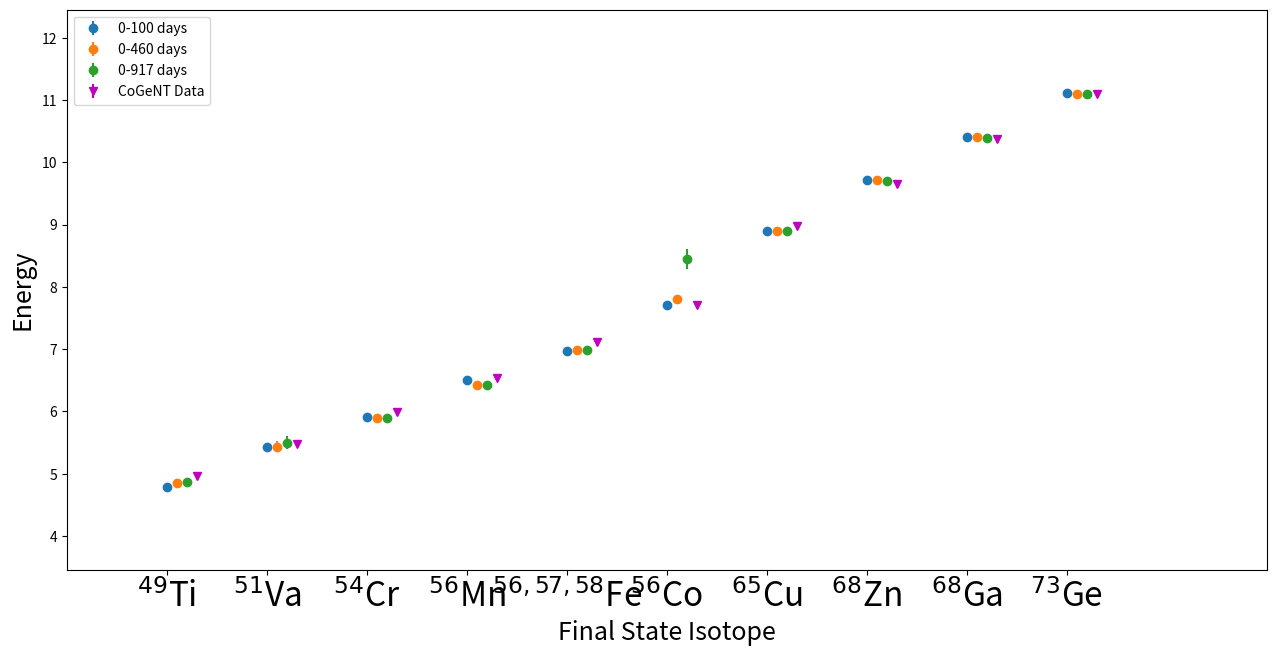
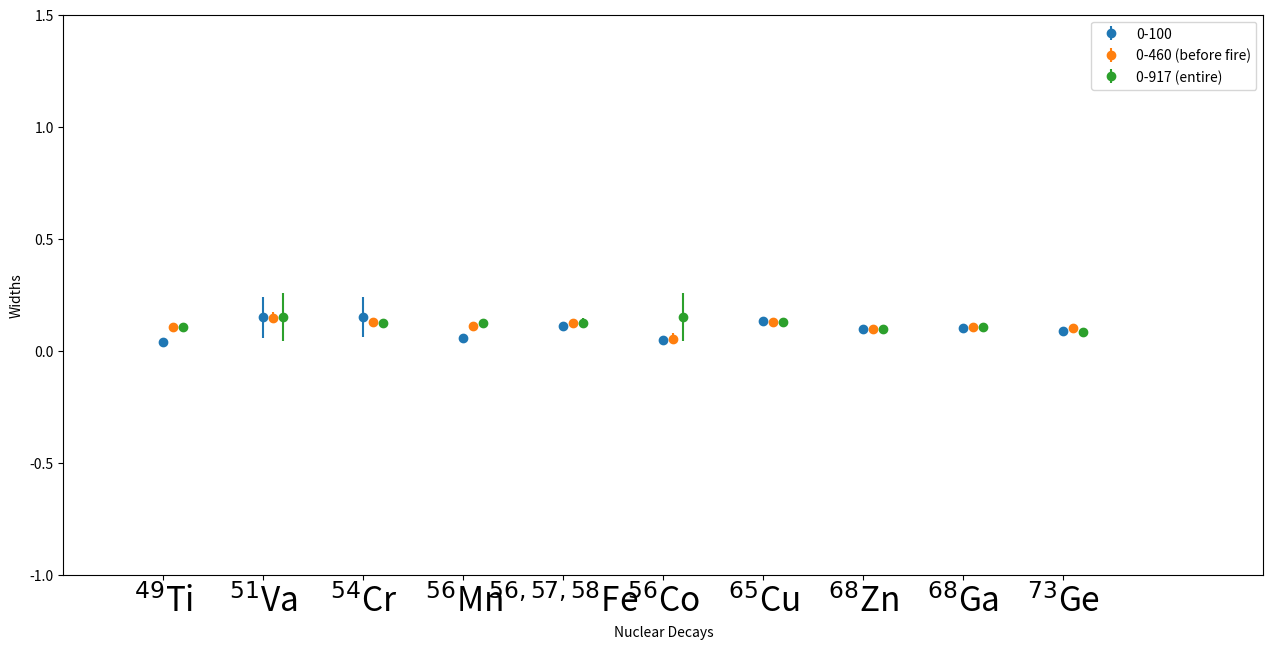
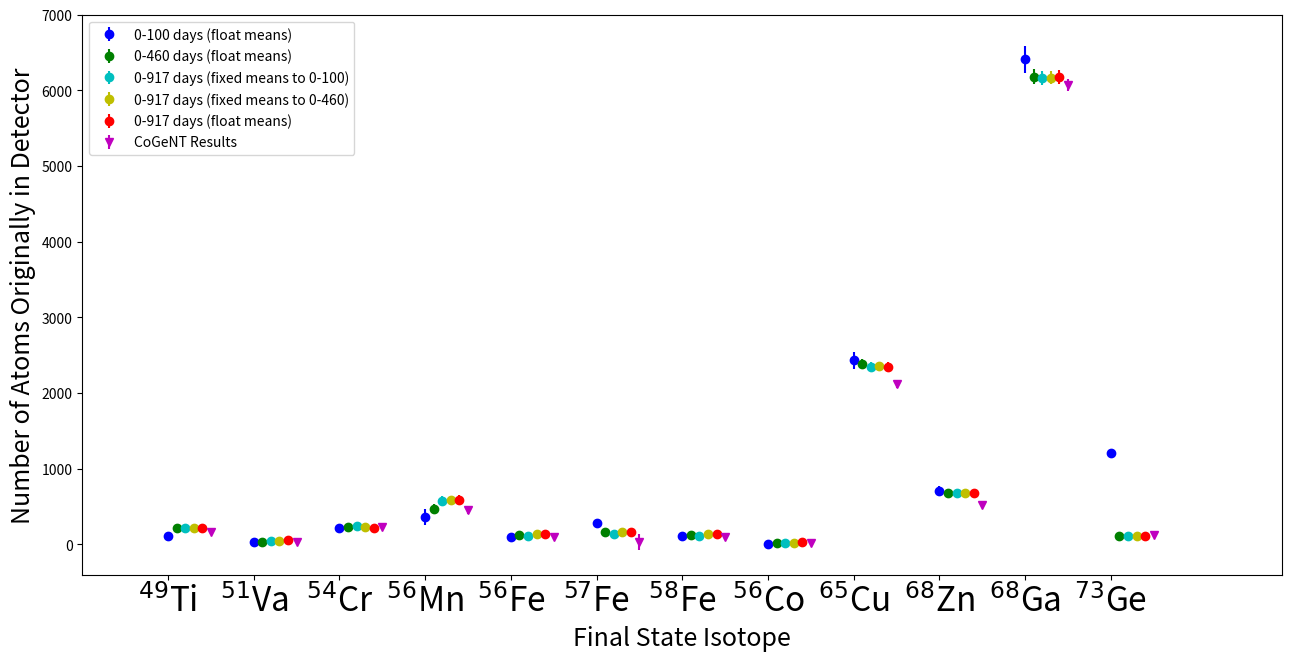
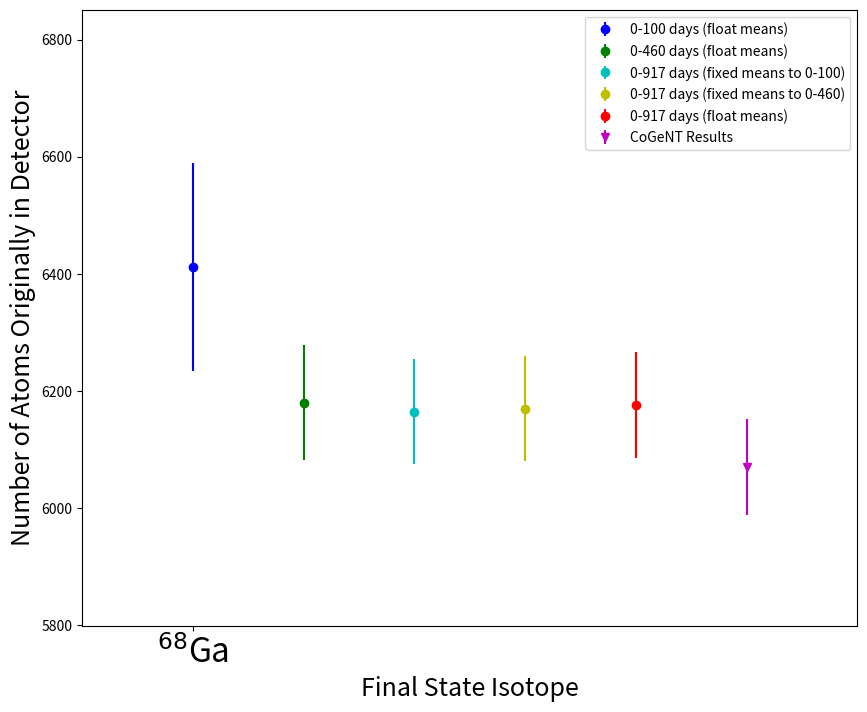

Here is the Python script that generated these plots, in order:
import matplotlib.pylab as plt
import numpy as np

xlabels = [r'$^{49}$Ti',r'$^{51}$Va',r'$^{54}$Cr',r'$^{56}$Mn',r'$^{56,57,58}$Fe',r'$^{56}$Co',\
           r'$^{65}$Cu', r'$^{68}$Zn',r'$^{68}$Ga',r'$^{73}$Ge']
xlabels2 = [r'$^{51}$Va',r'$^{54}$Cr',r'$^{56}$Mn',r'$^{56,57,58}$Fe',r'$^{56}$Co',\
           r'$^{65}$Cu', r'$^{68}$Zn',r'$^{68}$Ga',r'$^{73}$Ge',r'$^{73}$As']

x0 = range(0,len(xlabels))
x1 = []
x2 = []
x3 = []
for x in x0:
    x1.append(x+0.1)
    x2.append(x+0.2)
    x3.append(x+0.3)

# Means of Gaussians for fit from 0-100 days.
y_means0 = [4.7884, 5.426, 5.908, 6.505, 6.975, 7.716, 8.903, 9.715, 10.4, 11.12]
y_means_err0= [0.01171, 0.06179, 0.04881, 0.01956, 0.02109, 0.03381, 0.006239, 0.00981, 0.00286, 0.0139]

# Means of Gaussians for fit from 0-460 days (before the fire).
y_means1 = [4.856, 5.437, 5.9, 6.432, 6.986, 7.805, 8.904, 9.715, 10.4, 11.1]
y_means_err1= [0.01669, 0.0861, 0.0203, 0.01791, 0.002236, 0.0436, 0.003515, 0.005701, 0.001739, 0.01613]

# Means of Guassians for fit from 0-920 days (entire dataset float)
y_means2 = [4.87,5.501,5.896,6.422,6.982,8.449,8.904,9.709,10.39,11.1]
y_means_err2 = [0.01579,0.111,0.02428,0.01452,0.02313,0.1638,0.00367,0.005512,0.001614,0.01579]

# Actual means of Events
y_means3 = [4.97,5.47,5.99,6.54,7.11,7.71,8.98,9.66,10.37,11.10]
y_means_err3 = [0.0,0.0,0.0,0.0,0.0,0.0,0.0,0.0,0.0,0.0]


plt.figure(figsize=(15,7))
plt.subplots_adjust(top=0.95,bottom=0.15,right=0.95,left=0.15)

plt.xticks(x0,xlabels)
plt.tick_params(axis='x', labelsize=24)

plt.errorbar(x0,y_means0,yerr=y_means_err0,fmt='o',label='0-100 days')
plt.errorbar(x1,y_means1,yerr=y_means_err1,fmt='o',label='0-460 days')
plt.errorbar(x2,y_means2,yerr=y_means_err2,fmt='o',label='0-917 days')
plt.errorbar(x3,y_means3,yerr=y_means_err3,fmt='v',label='CoGeNT Data',color='m')

plt.xlim(x0[0]-1,x0[-1]+2)
ymin,ymax = plt.ylim()
plt.ylim(ymin-1,ymax+1)
plt.xlabel('Final State Isotope',fontsize=18)
plt.ylabel('Energy',fontsize=18)
legend_location = 'upper left'
plt.legend(loc=legend_location)
plt.savefig('mean_compare.png')
#####################################################

# Widths of Gaussians for fit from 0-100 days
y_widths0 = [0.04,0.15,0.15,0.0567,0.109,0.04993,0.1338,0.09675,0.1012,0.08714]
y_widths_err0 = [0.01021,0.09098,0.08934,0.01805,0.02018,0.01513,0.005137,0.01031,0.002182,0.01348]

# Widths of Gaussians for fit from 0-460 days (before the fire).
y_widths1 = [0.1057,0.1474,0.1302,0.1122,0.1242,0.05414,0.1274,0.09603,0.105,0.1004]
y_widths_err1 = [0.01281,0.0241,0.01712,0.0143,0.01781,0.02306,0.002862,0.005124,0.001356,0.01426]

# Widths of Gaussians for fit from 0-917 days (entire dataset float)
y_widths2 = [0.1055,0.15,0.1225,0.1248,0.1221,0.15,0.1264,0.09631,0.1062,0.08351]
y_widths_err2 = [0.01397,0.1057,0.02098,0.01335,0.02275,0.1062,0.003216,0.00546,0.001303,0.01864]

plt.figure(figsize=(15,7))
plt.subplots_adjust(top=0.95,bottom=0.15,right=0.95,left=0.15)

plt.xticks(x0,xlabels)
plt.tick_params(axis='x', labelsize=24)

plt.errorbar(x0,y_widths0,yerr=y_widths_err0,fmt='o',label='0-100')
plt.errorbar(x1,y_widths1,yerr=y_widths_err1,fmt='o',label='0-460 (before fire)')
plt.errorbar(x2,y_widths2,yerr=y_widths_err2,fmt='o',label='0-917 (entire)')

plt.xlim(x0[0]-1,x0[-1]+2)
ymin,ymax = plt.ylim([0.0,0.5])
plt.ylim(ymin-1,ymax+1)
plt.xlabel('Nuclear Decays')
plt.ylabel('Widths')
plt.legend()
plt.savefig('width_compare.png')


#####################################################

xlabels = [r'$^{49}$Ti',r'$^{51}$Va',r'$^{54}$Cr',r'$^{56}$Mn',r'$^{56}$Fe',r'$^{57}$Fe',r'$^{58}$Fe',r'$^{56}$Co',\
           r'$^{65}$Cu', r'$^{68}$Zn',r'$^{68}$Ga',r'$^{73}$Ge']

x0 = range(0,len(xlabels))
x1 = []
x2 = []
x3 = []
x4 = []
x5 = []
x6 = []
x7 = []
for x in x0:
    x1.append(x+0.1)
    x2.append(x+0.2)
    x3.append(x+0.3)
    x4.append(x+0.4)
    x5.append(x+0.5)
    x6.append(x+0.3)
    x7.append(x+0.35)

# Number of events of Guassians for fit from 0-100 days
y_events0 = [112.9, 34.85,219.2,363.11,102.2,285.5,107.7,8.53,2432.7,701.2,6412.2,1213.1]
y_events_err0 = [32.98,10.75,52.79,107.7,17.77,49.63,18.73,4.91,107.92,65.80,177.63,18.07]

# Number of events of Gaussians for fit from 0-460 days (before fire)
y_events1 = [217.0,33.3,225.9,473.2,120.4,170.0,121.0,13.4,2390.6,685.4,6179.5,114.0]
y_events_err1 = [27.45,14.7,27.94,60.4,16.78,23.69,16.86,7.99,61.2,35.48,98.16,14.64]

# Number of events of Guassians for fit from 551-917 days (after fire 0-100)
y_events2 = [220.4,-100.0,226.8,83.1,-100.0,772.7,-100.0,-100.0,2186.8,652.3,6150.2,725.9]
#y_events2 = [220.4,12361516.0,226.8,83.1,9340.0,772.7,2193.0,6136000000000.0,2186.8,652.3,6150.2,725.9]
y_events_err2 = [76.03,100.0,69.19,11.15,100.0,445.15,100.0,100.0,147.19,86.51,213.70,1119.15]
#y_events_err2 = [76.03,11185617.0,69.19,11.15,5381.0,445.15,1263.0,1000000000.0,147.19,86.51,213.70,1119.15]

# Number of events of Guassians for fit from 551-917 days (after fire 0-fire)
y_events3 = [228.27,-100.0,252.6,776.4,-100.0,138.8,-100.0,-100.0,2199.4,662.1,6158.95,908.16]
#y_events3 = [228.27,14771622.9,252.6,776.4,4657.0,138.8,3015.3,11610000000000.0,2199.4,662.1,6158.95,908.16]
y_events_err3 = [64.21,100.0,76.51,98.62,100.0,67.4,100.0,100.0,147.34,86.98,213.79,1125.95]
#y_events_err3 = [64.21,11243926.0,76.51,98.62,22520.0,67.4,1458.0,10000000000.0,147.34,86.98,213.79,1125.95]

# Number of events of Guassians for fit from 0-917 days (entire dataset 0-100)
y_events4 = [212.9,40.9,238.5,575.3,115.2,133.3,115.4,12.43,2349.6,672.9,6164.5,105.9]
y_events_err4 = [42.03,23.72,35.94,62.87,22.3,25.81,22.35,18.42,58.24,35.64,90.02,20.44]

# Number of events of Guassians for fit from 0-917 days (entire dataset 0-fire)
y_events5 = [220.5,49.5,227.7,583.3,139.9,161.9,140.23,24.0,2355.7,676.9,6169.5,110.4]
y_events_err5 = [32.14,22.78,33.18,61.26,24.35,28.18,24.4,10.08,58.06,35.57,89.97,19.39]

# Number of events of Guassians for fit from 0-917 days (entire dataset float)
y_events6 = [221.4,52.4,215.4,587.4,141.0,163.2,141.3,33.2,2344.9,677.8,6175.6,112.1]
y_events_err6 = [31.93,25.91,38.59,61.83,24.75,28.65,24.81,20.89,60.97,35.51,90.02,20.41]

# Number of events from the CoGeNT 'How To'
y_events7 = [161.46,31.5,223.9,459.2,100.25,27.5,100.25,16.2,2117.8,520.15,6070.7,125.45]
y_events_pcterr7 =[12.263,15.238,9.33,11.63,44.88,381.09,44.88,23.45,2.23,5.114,1.35,33.48]
y_events_err7 = []
for val,pcterr in zip(y_events7,y_events_pcterr7):
    y_events_err7.append(val*pcterr/100)


plt.figure(figsize=(15,7))
plt.subplots_adjust(top=0.95,bottom=0.15,right=0.95,left=0.15)

plt.xticks(x0,xlabels)
plt.tick_params(axis='x', labelsize=24)

plt.errorbar(x0,y_events0,yerr=y_events_err0,fmt='o',label='0-100 days (float means)',color = 'b')
plt.errorbar(x1,y_events1,yerr=y_events_err1,fmt='o',label='0-460 days (float means)',color = 'g')
##plt.errorbar(x2,y_events2,yerr=y_events_err2,fmt='o',label='551-917 (0-100 means)',color = 'y')
##plt.errorbar(x3,y_events3,yerr=y_events_err3,fmt='o',label='551-917 (0-460 means)',color = 'c')
##plt.errorbar(x4,y_events4,yerr=y_events_err4,fmt='o',label='0-917 (0-100 means)',color = 'm')
##plt.errorbar(x5,y_events5,yerr=y_events_err5,fmt='o',label='0-917 (0-460 means)',color = 'k')
##plt.errorbar(x6,y_events6,yerr=y_events_err6,fmt='o',label='0-917 (float means)',color = 'r')
##plt.errorbar(x7,y_events7,yerr=y_events_err7,fmt='v',label='CoGeNT Results')
plt.errorbar(x2,y_events4,yerr=y_events_err4,fmt='o',label='0-917 days (fixed means to 0-100)',color = 'c')
plt.errorbar(x3,y_events5,yerr=y_events_err5,fmt='o',label='0-917 days (fixed means to 0-460)',color = 'y')
plt.errorbar(x4,y_events6,yerr=y_events_err6,fmt='o',label='0-917 days (float means)',color = 'r')
plt.errorbar(x5,y_events7,yerr=y_events_err7,fmt='v',label='CoGeNT Results',color = 'm')

plt.xlim(x0[0]-1,x0[-1]+2)
ymin,ymax = plt.ylim([-400,7000])
plt.ylim(ymin-1,ymax+1)
plt.xlabel('Final State Isotope',fontsize=18)
plt.ylabel('Number of Atoms Originally in Detector',fontsize=18)
legend_location = 'upper left'
plt.legend(loc=legend_location)
plt.savefig('event_compare.png')


plt.figure(figsize=(10,8))
plt.xticks(x0,xlabels)
plt.tick_params(axis='x', labelsize=24)
plt.errorbar(x0,y_events0,yerr=y_events_err0,fmt='o',label='0-100 days (float means)',color = 'b')
plt.errorbar(x1,y_events1,yerr=y_events_err1,fmt='o',label='0-460 days (float means)',color = 'g')
plt.errorbar(x2,y_events4,yerr=y_events_err4,fmt='o',label='0-917 days (fixed means to 0-100)',color = 'c')
plt.errorbar(x3,y_events5,yerr=y_events_err5,fmt='o',label='0-917 days (fixed means to 0-460)',color = 'y')
plt.errorbar(x4,y_events6,yerr=y_events_err6,fmt='o',label='0-917 days (float means)',color = 'r')
plt.errorbar(x5,y_events7,yerr=y_events_err7,fmt='v',label='CoGeNT Results',color = 'm')


plt.xlim(x0[-2]-0.1,x0[-2]+0.6)
ymin,ymax = plt.ylim([5800,6850])
plt.ylim(ymin-1,ymax+1)
plt.xlabel('Final State Isotope',fontsize=18)
plt.ylabel('Number of Atoms Originally in Detector',fontsize=18)
legend_location = 'upper right'
plt.legend(loc=legend_location)
plt.savefig('Ga_peak.png')

plt.show()
